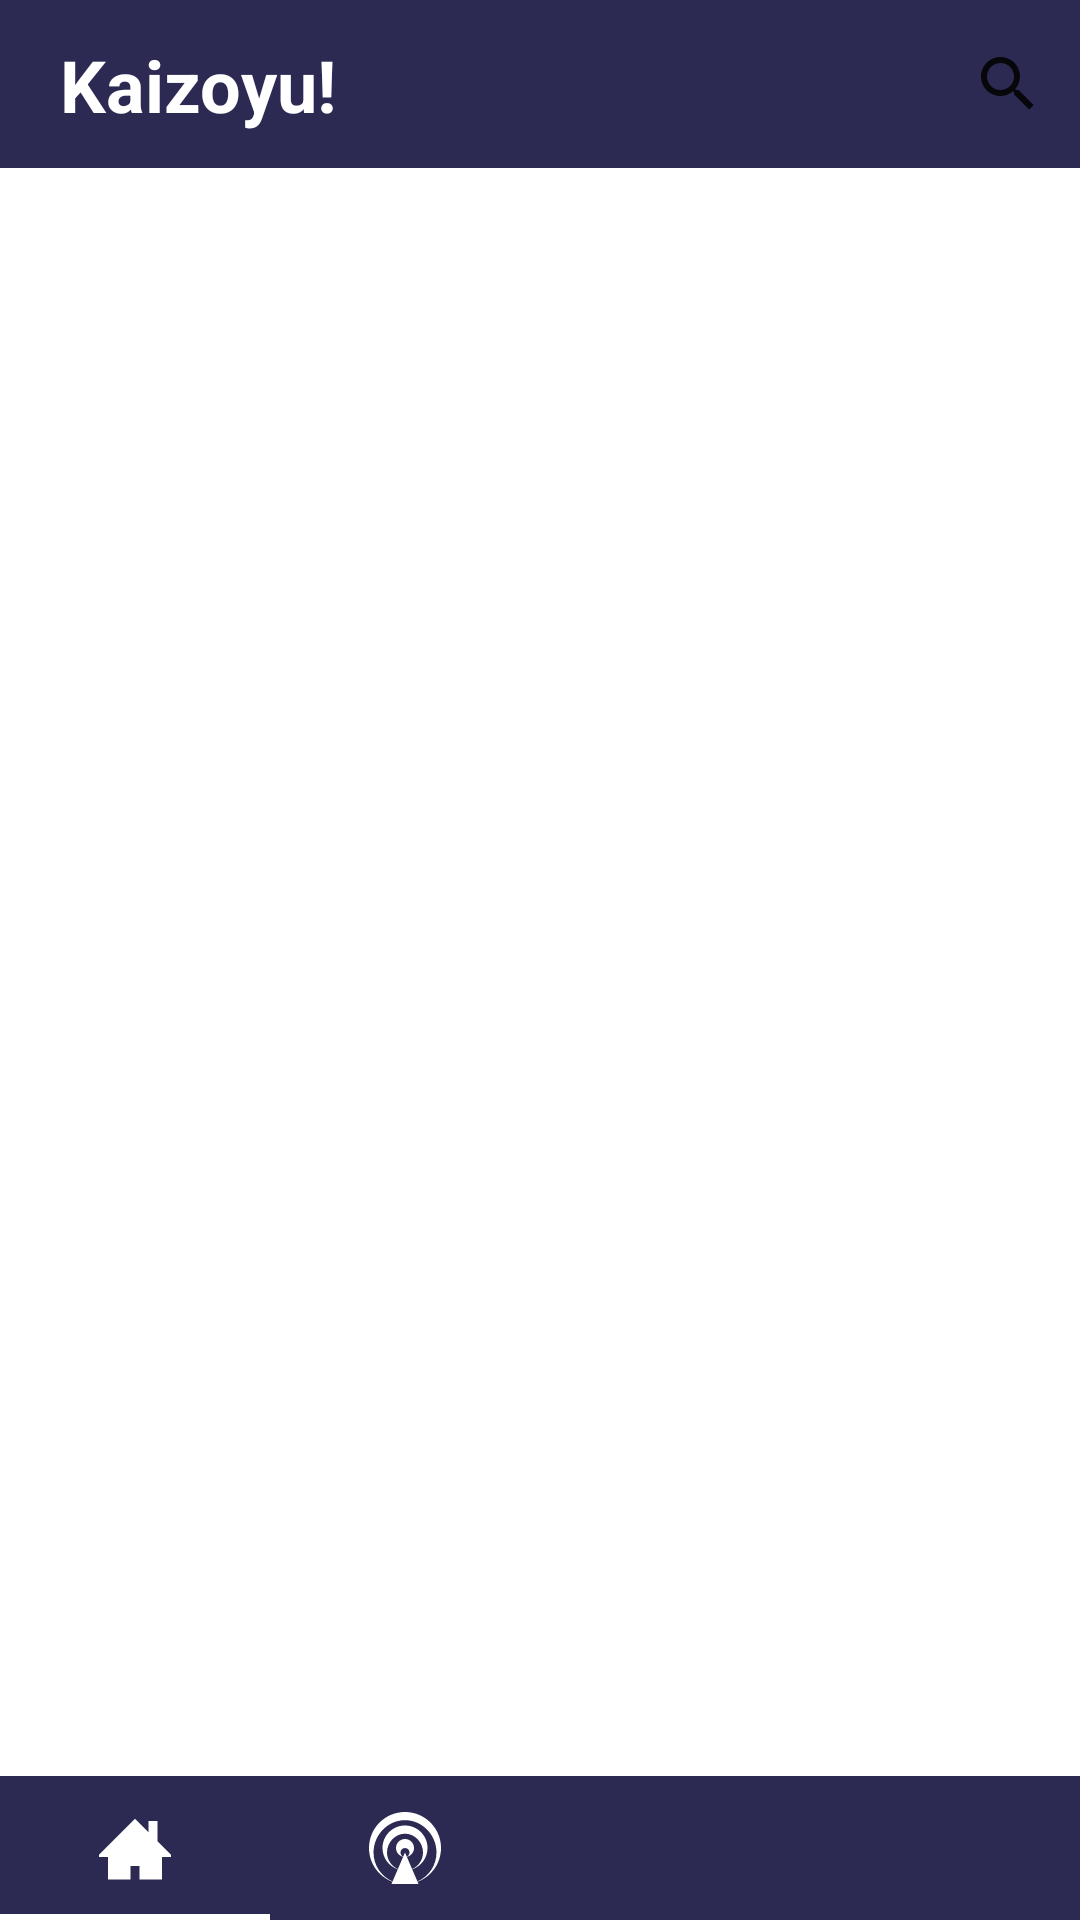

Layout XML and referenced resources for this Android screen:
<!-- AndroidManifest.xml: application theme Theme.Kaizoyu -->
<!-- res/layout/activity_main.xml -->
<?xml version="1.0" encoding="utf-8"?>
<androidx.constraintlayout.widget.ConstraintLayout
        xmlns:android="http://schemas.android.com/apk/res/android"
        xmlns:tools="http://schemas.android.com/tools"
        xmlns:app="http://schemas.android.com/apk/res-auto"
        android:layout_width="match_parent"
        android:layout_height="match_parent"
        tools:context=".MainActivity">
    <androidx.appcompat.widget.Toolbar
            android:layout_width="match_parent"
            android:layout_height="wrap_content"
            android:background="?attr/colorPrimary"
            android:theme="?attr/actionBarTheme"
            android:minHeight="?attr/actionBarSize" android:id="@+id/toolbar"
            app:layout_constraintTop_toTopOf="parent"
            app:layout_constraintStart_toStartOf="parent" app:layout_constraintEnd_toEndOf="parent"
            app:layout_constraintHorizontal_bias="1.0">
        <SearchView
                android:layout_width="match_parent"
                android:layout_height="match_parent"
                android:layoutDirection="rtl"
                android:id="@+id/search_bar"
                tools:layout_editor_absoluteY="12dp" tools:layout_editor_absoluteX="138dp"/>
    </androidx.appcompat.widget.Toolbar>
    <TextView
            android:text="@string/app_name"
            android:layout_width="98dp"
            android:layout_height="32dp" android:id="@+id/toolbar_title"
            android:textColor="@color/white" android:textStyle="bold"
            android:textSize="24sp"
            app:layout_constraintStart_toStartOf="@+id/toolbar"
            android:layout_marginStart="20dp" app:layout_constraintBottom_toBottomOf="@+id/toolbar"
            app:layout_constraintTop_toTopOf="@+id/toolbar"/>
    <androidx.viewpager2.widget.ViewPager2
            android:layout_width="match_parent"
            android:layout_height="0dp"
            tools:layout_editor_absoluteX="16dp"
            app:layout_constraintTop_toBottomOf="@+id/toolbar"
            android:id="@+id/paginador_principal" app:layout_constraintBottom_toTopOf="@+id/bottom_tabs"/>
    <com.google.android.material.tabs.TabLayout
            android:layout_width="match_parent"
            android:layout_height="wrap_content"
            app:layout_constraintBottom_toBottomOf="parent" app:layout_constraintStart_toStartOf="parent"
            app:layout_constraintEnd_toEndOf="parent" android:id="@+id/bottom_tabs"
            android:background="?attr/colorPrimary" app:tabIndicatorColor="@color/white"
            app:tabTextColor="@color/white" app:tabIndicatorGravity="bottom" app:tabIconTint="@color/white">
        <com.google.android.material.tabs.TabItem
                android:layout_width="wrap_content"
                android:layout_height="wrap_content"
                android:icon="@drawable/ic_home3" android:id="@+id/button_home"/>
        <com.google.android.material.tabs.TabItem
                android:layout_width="wrap_content"
                android:layout_height="wrap_content"
                android:icon="@drawable/ic_emiting" android:id="@+id/button_emitting"/>
        <com.google.android.material.tabs.TabItem
                android:layout_width="wrap_content"
                android:layout_height="wrap_content"
                android:icon="@drawable/ic_clock" android:id="@+id/button_history"/>
        <com.google.android.material.tabs.TabItem
                android:layout_width="wrap_content"
                android:layout_height="wrap_content"
                android:icon="@drawable/ic_configuration" android:id="@+id/button_configuration"/>
    </com.google.android.material.tabs.TabLayout>
</androidx.constraintlayout.widget.ConstraintLayout>
<!-- resources referenced by this layout -->
<resources>
  <color name="white">#FFFFFFFF</color>
  <!-- drawable ic_emiting (drawable) -->
  <vector xmlns:android="http://schemas.android.com/apk/res/android"
      android:width="32dp"
      android:height="32dp"
      android:viewportWidth="32"
      android:viewportHeight="32">
    <path
        android:fillColor="#FF000000"
        android:pathData="M32,16c0,-8.837 -7.163,-16 -16,-16s-16,7.163 -16,16c0,6.877 4.339,12.739 10.428,15.002l-0.428,0.998h12l-0.428,-0.998c6.089,-2.263 10.428,-8.125 10.428,-15.002zM15.212,19.838c-0.713,-0.306 -1.212,-1.014 -1.212,-1.838 0,-1.105 0.895,-2 2,-2s2,0.895 2,2c0,0.825 -0.499,1.533 -1.212,1.839l-0.788,-1.839 -0.788,1.838zM16.821,19.915c1.815,-0.379 3.179,-1.988 3.179,-3.915 0,-2.209 -1.791,-4 -4,-4s-4,1.791 -4,4c0,1.928 1.364,3.535 3.18,3.913l-2.332,5.441c-2.851,-1.223 -4.848,-4.056 -4.848,-7.355 0,-4.418 3.582,-8.375 8,-8.375s8,3.957 8,8.375c0,3.299 -1.997,6.131 -4.848,7.355l-2.331,-5.439zM21.514,30.866l-2.31,-5.39c3.951,-1.336 6.796,-5.073 6.796,-9.476 0,-5.523 -4.477,-10 -10,-10s-10,4.477 -10,10c0,4.402 2.845,8.14 6.796,9.476l-2.31,5.39c-4.987,-2.14 -8.481,-7.095 -8.481,-12.866 0,-7.729 6.266,-14.37 13.995,-14.37s13.995,6.641 13.995,14.37c0,5.771 -3.494,10.726 -8.481,12.866z"/>
  </vector>
  <!-- drawable ic_home3 (drawable) -->
  <vector xmlns:android="http://schemas.android.com/apk/res/android"
      android:width="32dp"
      android:height="32dp"
      android:viewportWidth="32"
      android:viewportHeight="32">
    <path
        android:fillColor="#FF000000"
        android:pathData="M32,19l-6,-6v-9h-4v5l-6,-6 -16,16v1h4v10h10v-6h4v6h10v-10h4z"/>
  </vector>
  <string name="app_name">Kaizoyu!</string>
  <style name="Theme.Kaizoyu" parent="Theme.MaterialComponents.DayNight.NoActionBar">
          
          <item name="windowActionBar">false</item>
  
          <item name="colorPrimary">@color/lapis</item>
          <item name="colorPrimaryVariant">@color/perla</item>
          <item name="colorOnPrimary">@color/white</item>
          
          <item name="colorSecondary">@color/teal_200</item>
          <item name="colorSecondaryVariant">@color/teal_700</item>
          <item name="colorOnSecondary">@color/black</item>
          
          <item name="android:statusBarColor" tools:targetApi="l">?attr/colorPrimary</item>
      </style>
  <color name="lapis">#2C2A52</color>
  <color name="perla">#233340</color>
  <color name="teal_200">#FF03DAC5</color>
  <color name="teal_700">#FF018786</color>
  <color name="black">#FF000000</color>
</resources>
